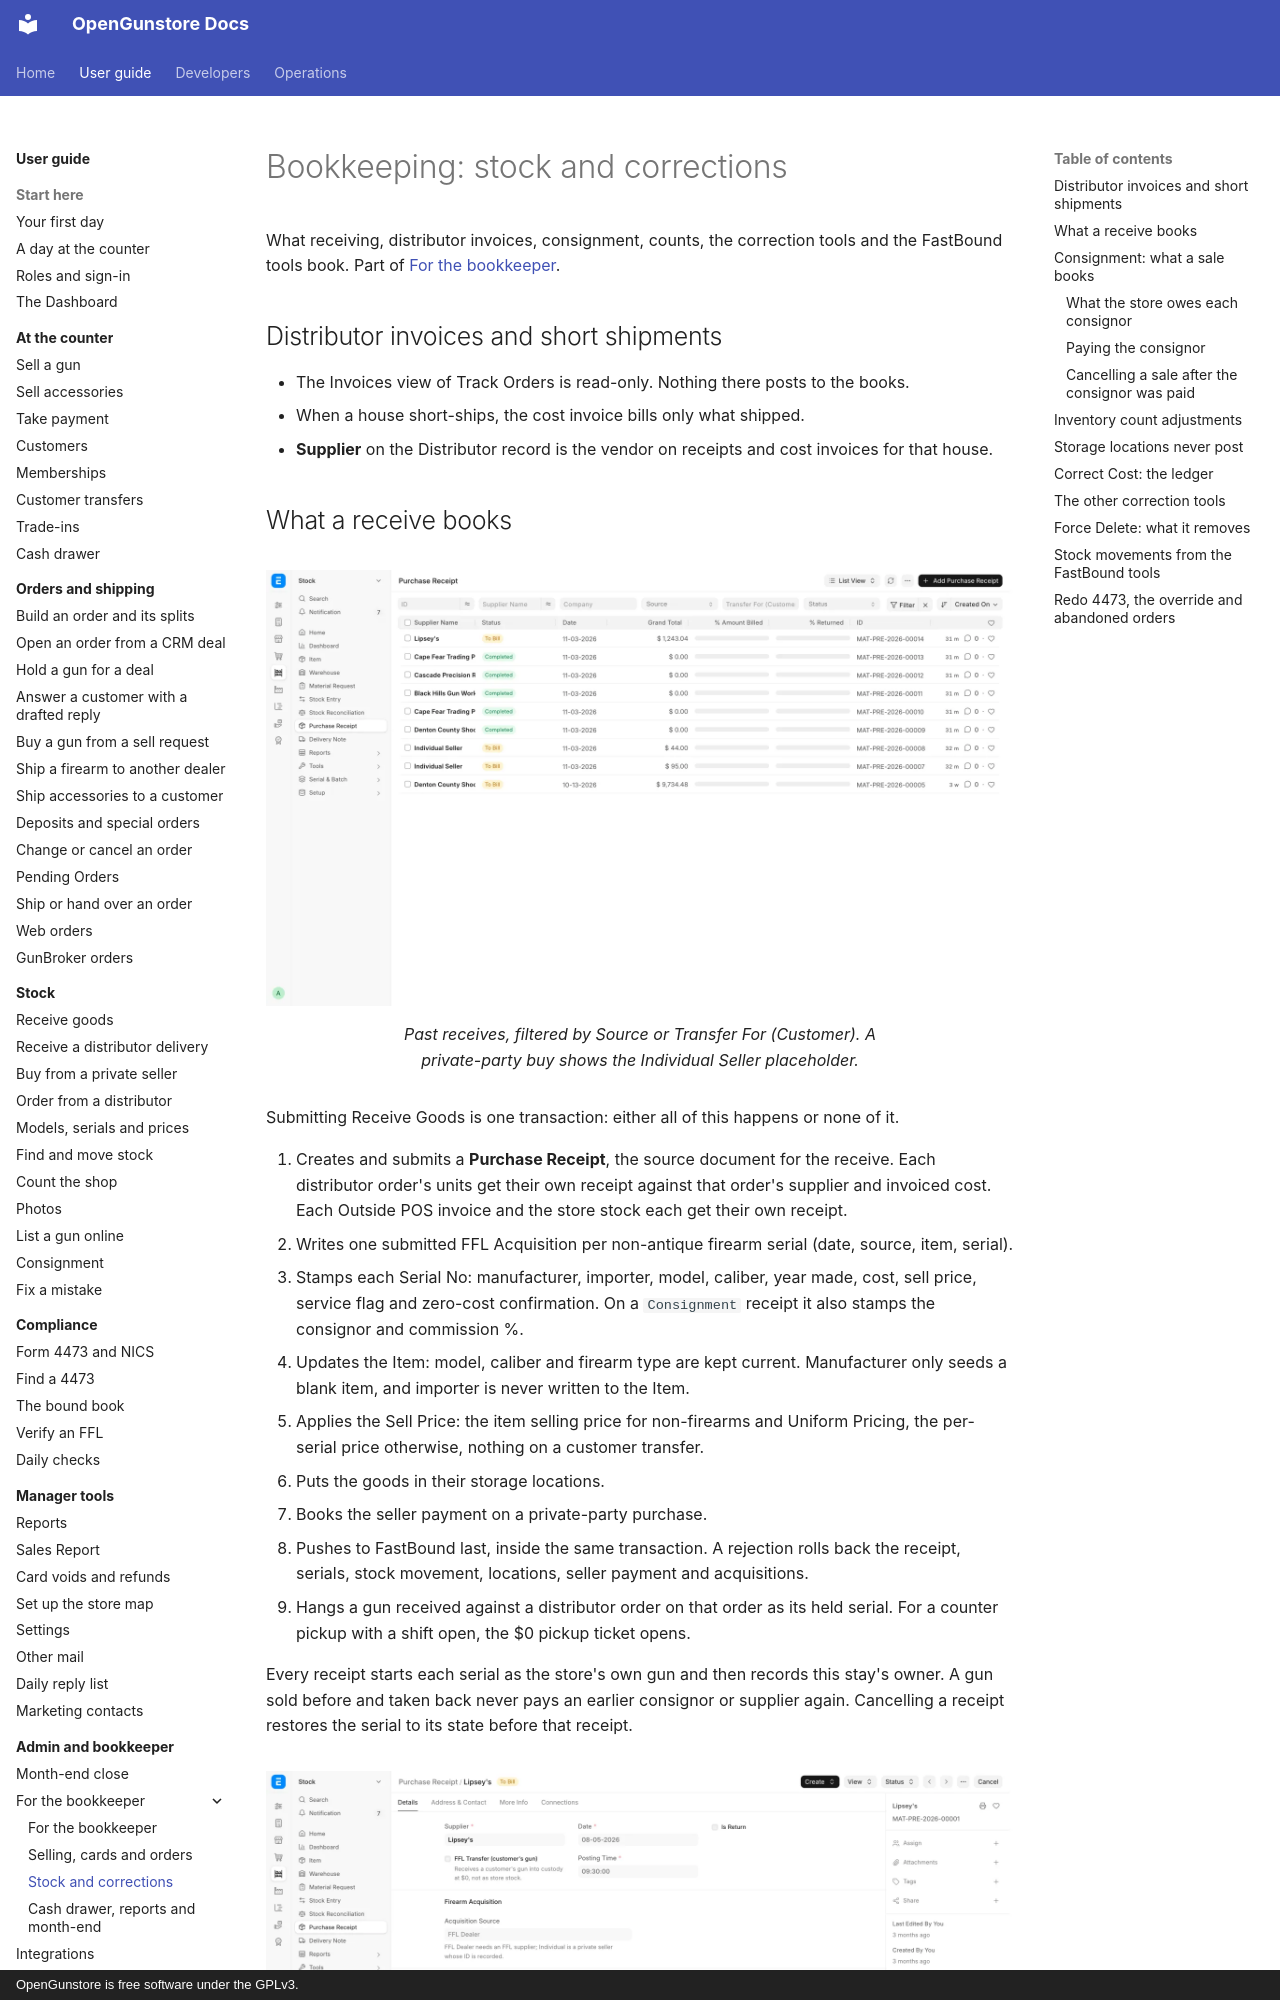

repository: Old-Steel-Arsenal/opengunstore · page: guide/admin/bookkeeper-stock/index.html · generator: mkdocs · copyright: OpenGunstore is free software under the GPLv3.

# Bookkeeping: stock and corrections

What receiving, distributor invoices, consignment, counts, the correction tools and the FastBound tools book. Part of [For the bookkeeper](bookkeeper.md).

## Distributor invoices and short shipments

- The Invoices view of Track Orders is read-only. Nothing there posts to the books.
- When a house short-ships, the cost invoice bills only what shipped.
- **Supplier** on the Distributor record is the vendor on receipts and cost invoices for that house.

## What a receive books

<figure markdown>
![The Purchase Receipt list](../screenshots/list-purchase-receipt.webp){ .screenshot }
<figcaption>Past receives, filtered by Source or Transfer For (Customer). A private-party buy shows the Individual Seller placeholder.</figcaption>
</figure>

Submitting Receive Goods is one transaction: either all of this happens or none of it.

1. Creates and submits a **Purchase Receipt**, the source document for the receive. Each distributor order's units get their own receipt against that order's supplier and invoiced cost. Each Outside POS invoice and the store stock each get their own receipt.
2. Writes one submitted FFL Acquisition per non-antique firearm serial (date, source, item, serial).
3. Stamps each Serial No: manufacturer, importer, model, caliber, year made, cost, sell price, service flag and zero-cost confirmation. On a `Consignment` receipt it also stamps the consignor and commission %.
4. Updates the Item: model, caliber and firearm type are kept current. Manufacturer only seeds a blank item, and importer is never written to the Item.
5. Applies the Sell Price: the item selling price for non-firearms and Uniform Pricing, the per-serial price otherwise, nothing on a customer transfer.
6. Puts the goods in their storage locations.
7. Books the seller payment on a private-party purchase.
8. Pushes to FastBound last, inside the same transaction. A rejection rolls back the receipt, serials, stock movement, locations, seller payment and acquisitions.
9. Hangs a gun received against a distributor order on that order as its held serial. For a counter pickup with a shift open, the $0 pickup ticket opens.

Every receipt starts each serial as the store's own gun and then records this stay's owner. A gun sold before and taken back never pays an earlier consignor or supplier again. Cancelling a receipt restores the serial to its state before that receipt.

<figure markdown>
![A submitted Purchase Receipt](../screenshots/purchase-receipt-form.webp){ .screenshot }
<figcaption>The submitted receipt behind a receive.</figcaption>
</figure>

A private-party purchase is booked against the placeholder supplier `Individual Seller`, created on first use. The real seller, ID and address live on the FFL Acquisition. FFL-dealer checks are skipped on that path.

Cancelling a receipt that paid a private seller leaves the seller payment recorded, and amending carries it over. A refund from the seller is undone on the Cash Drawer page.

Receipts are listed on the Purchase Receipt list and the Inventory Receipts report.
